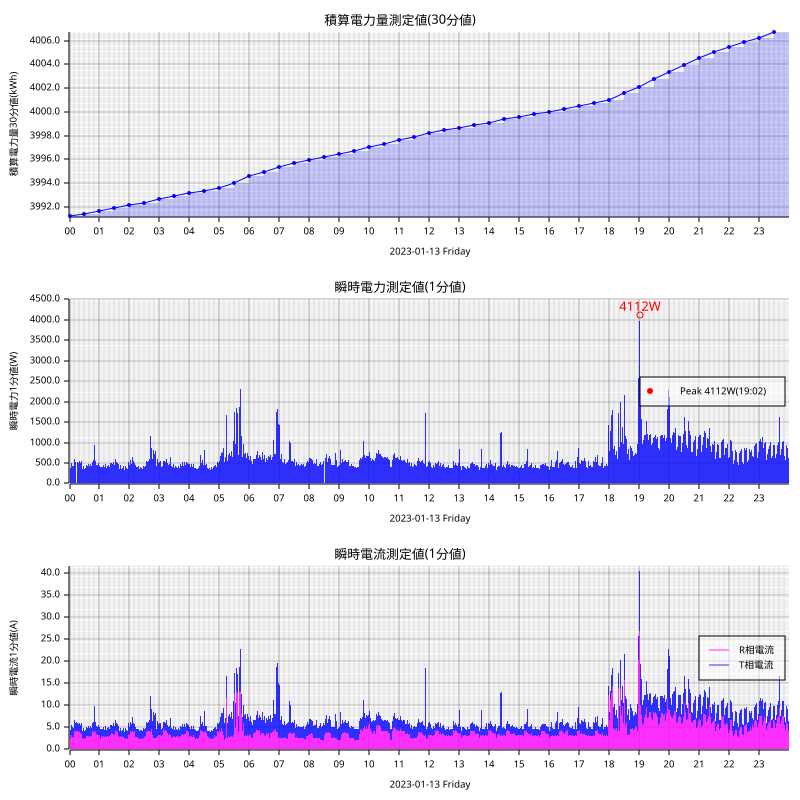

Values plotted in this chart, from the file beside it:
measured_at, sensor_id, message_id, cumlative_kwh, instant_watt, instant_ampere_R, instant_ampere_T
2023-01-13T00:00:00+09:00, smartmeter, 32954, , 448.0, , 
2023-01-13T00:00:00+09:00, smartmeter, 32955, , , 2.6, 2.5
2023-01-13T00:00:00+09:00, smartmeter, 32956, 3991, , , 
2023-01-13T00:01:00+09:00, smartmeter, 32957, , 368.0, , 
2023-01-13T00:01:00+09:00, smartmeter, 32958, , , 2.4, 2.0
2023-01-13T00:02:00+09:00, smartmeter, 32959, , 372.0, , 
2023-01-13T00:02:00+09:00, smartmeter, 32960, , , 2.5, 2.0
2023-01-13T00:03:00+09:00, smartmeter, 32961, , 456.0, , 
2023-01-13T00:03:00+09:00, smartmeter, 32962, , , 2.6, 2.6
2023-01-13T00:04:00+09:00, smartmeter, 32963, , 500.0, , 
2023-01-13T00:04:00+09:00, smartmeter, 32964, , , 3.3, 2.3
2023-01-13T00:05:00+09:00, smartmeter, 32965, , 416.0, , 
2023-01-13T00:05:00+09:00, smartmeter, 32966, , , 2.9, 2.0
2023-01-13T00:06:00+09:00, smartmeter, 32967, , 432.0, , 
2023-01-13T00:06:00+09:00, smartmeter, 32968, , , 2.9, 2.1
2023-01-13T00:07:00+09:00, smartmeter, 32969, , 516.0, , 
2023-01-13T00:07:00+09:00, smartmeter, 32970, , , 3.1, 2.6
2023-01-13T00:08:00+09:00, smartmeter, 32971, , 424.0, , 
2023-01-13T00:08:00+09:00, smartmeter, 32972, , , 2.9, 2.0
2023-01-13T00:09:00+09:00, smartmeter, 32973, , 416.0, , 
2023-01-13T00:09:00+09:00, smartmeter, 32974, , , 2.9, 2.0
2023-01-13T00:10:00+09:00, smartmeter, 32975, , 600.0, , 
2023-01-13T00:10:00+09:00, smartmeter, 32976, , , 4.2, 2.5
2023-01-13T00:11:00+09:00, smartmeter, 32977, , 560.0, , 
2023-01-13T00:11:00+09:00, smartmeter, 32978, , , 4.1, 2.2
2023-01-13T00:12:00+09:00, smartmeter, 32979, , 532.0, , 
2023-01-13T00:12:00+09:00, smartmeter, 32980, , , 4.2, 1.9
2023-01-13T00:13:00+09:00, smartmeter, 32981, , 516.0, , 
2023-01-13T00:13:00+09:00, smartmeter, 32982, , , 4.0, 1.9
2023-01-13T00:14:00+09:00, smartmeter, 32984, , , 4.1, 2.2
2023-01-13T00:15:00+09:00, smartmeter, 32985, , 528.0, , 
2023-01-13T00:15:00+09:00, smartmeter, 32986, , , 4.3, 1.7
2023-01-13T00:16:00+09:00, smartmeter, 32987, , 520.0, , 
2023-01-13T00:16:00+09:00, smartmeter, 32988, , , 4.2, 1.7
2023-01-13T00:17:00+09:00, smartmeter, 32989, , 556.0, , 
2023-01-13T00:17:00+09:00, smartmeter, 32990, , , 4.0, 2.2
2023-01-13T00:18:00+09:00, smartmeter, 32991, , 508.0, , 
2023-01-13T00:18:00+09:00, smartmeter, 32992, , , 4.0, 1.8
2023-01-13T00:19:00+09:00, smartmeter, 32993, , 508.0, , 
2023-01-13T00:19:00+09:00, smartmeter, 32994, , , 4.0, 1.7
2023-01-13T00:20:00+09:00, smartmeter, 32995, , 548.0, , 
2023-01-13T00:20:00+09:00, smartmeter, 32996, , , 4.1, 1.9
2023-01-13T00:21:00+09:00, smartmeter, 32997, , 572.0, , 
2023-01-13T00:21:00+09:00, smartmeter, 32998, , , 4.0, 2.3
2023-01-13T00:22:00+09:00, smartmeter, 32999, , 496.0, , 
2023-01-13T00:22:00+09:00, smartmeter, 33000, , , 3.8, 1.8
2023-01-13T00:23:00+09:00, smartmeter, 33001, , 448.0, , 
2023-01-13T00:23:00+09:00, smartmeter, 33002, , , 3.4, 1.8
2023-01-13T00:24:00+09:00, smartmeter, 33003, , 540.0, , 
2023-01-13T00:24:00+09:00, smartmeter, 33004, , , 3.6, 2.3
2023-01-13T00:25:00+09:00, smartmeter, 33005, , 452.0, , 
2023-01-13T00:25:00+09:00, smartmeter, 33006, , , 3.4, 1.7
2023-01-13T00:26:00+09:00, smartmeter, 33007, , 356.0, , 
2023-01-13T00:26:00+09:00, smartmeter, 33008, , , 2.4, 1.8
2023-01-13T00:27:00+09:00, smartmeter, 33009, , 416.0, , 
2023-01-13T00:27:00+09:00, smartmeter, 33010, , , 2.5, 2.1
2023-01-13T00:28:00+09:00, smartmeter, 33011, , 440.0, , 
2023-01-13T00:28:00+09:00, smartmeter, 33012, , , 2.7, 2.2
2023-01-13T00:29:00+09:00, smartmeter, 33013, , 352.0, , 
2023-01-13T00:29:00+09:00, smartmeter, 33014, , , 2.4, 1.7
... 2,861 more rows
